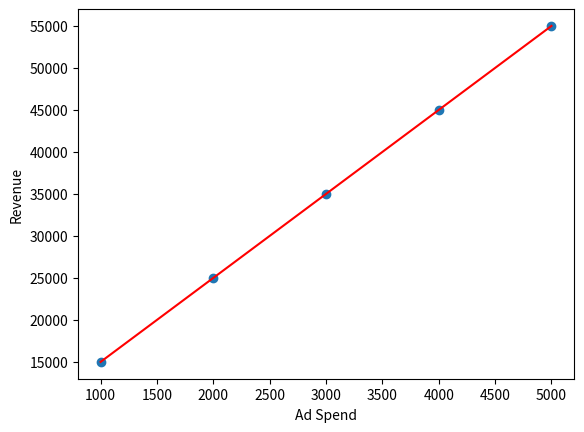

The script that saved this image:
# 8. Scatter Plot with Regression Line
# Question: Generate a scatter plot with a regression line to analyze the relationship
# between advertising spend and revenue. Use this dataset:
# ad_spend = [1000, 2000, 3000, 4000, 5000]
# revenue = [15000, 25000, 35000, 45000, 55000]
# Expected Plot: A scatter plot with ad spend on the x-axis and revenue on the
# y-axis, including a regression line.

from matplotlib import pyplot as plt
import numpy as np

ad_spend = [1000, 2000, 3000, 4000, 5000]
revenue = [15000, 25000, 35000, 45000, 55000]

plt.scatter(ad_spend, revenue)  # Scatter plot

m, b = np.polyfit(ad_spend, revenue, 1)  # Regression line
plt.plot(ad_spend, [m*x + b for x in ad_spend], color='red')

plt.xlabel('Ad Spend')
plt.ylabel('Revenue')
plt.show()
